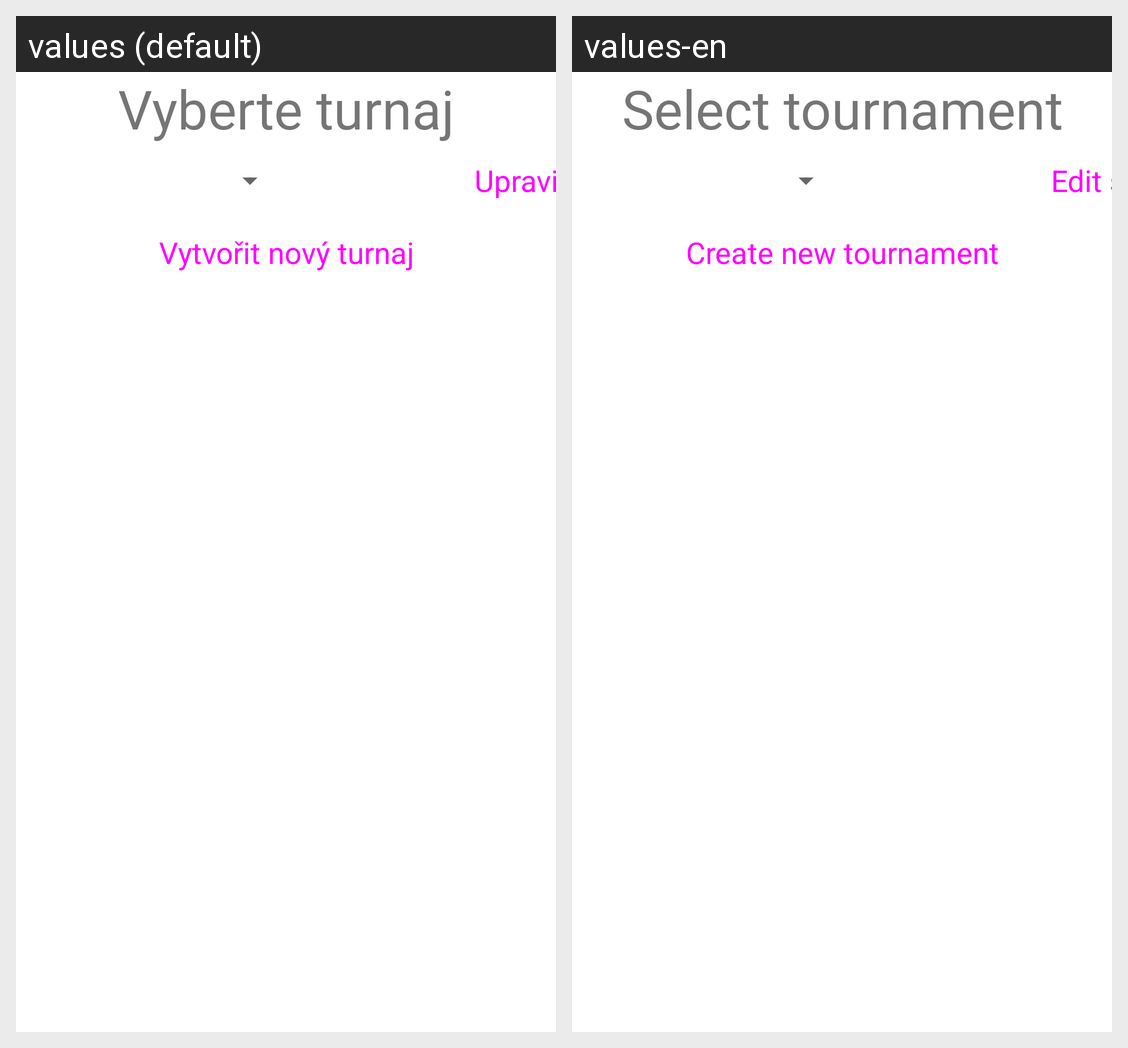

Strings drawn on this Android screen and how each of the app's shown locales translates them:
Android screen res/layout/fragment_home.xml rendered under 2 locales, left to right: values (default), values-en. Device: Nexus 5 (rendered at 1080×1920; each locale shown at half size, 540×960, under a caption strip naming it); theme Theme.VolleyballHelper.
Strings drawn on this screen, with the default value and each locale's value (text and hints the layout hard-codes, and strings that could not be matched under every locale, appear in the picture but are not listed):

select_tournament
  values: Vyberte turnaj
  values-en: Select tournament

edit_statistics
  values: Upravit statistiky
  values-en: Edit statistics

create_tournament
  values: Vytvořit nový turnaj
  values-en: Create new tournament
